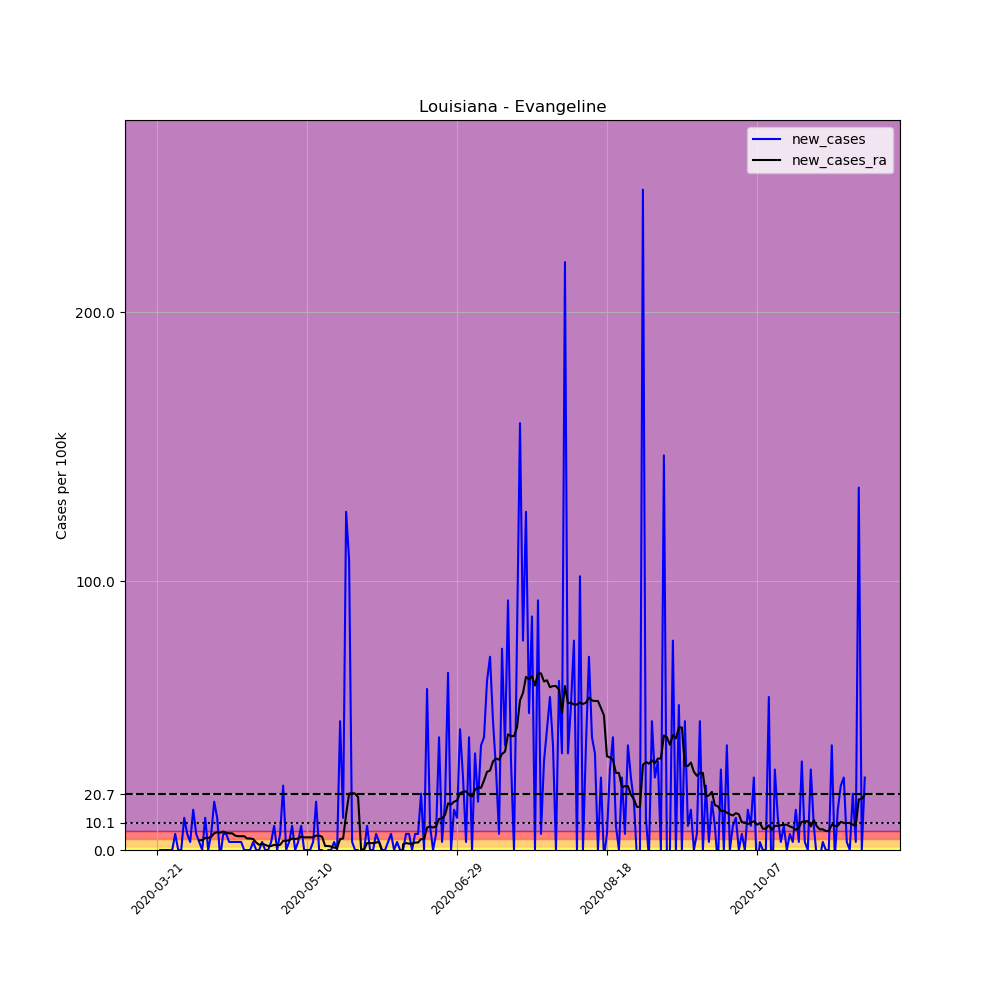

The table this chart was drawn from, first rows:
, date, county, state, fips, cases, deaths, COUNTY, STNAME, CTYNAME, POPESTIMATE2019, per_100k, new_cases, new_cases_ra
227575, 2020-03-21, Evangeline, Louisiana, 22039, 2, 0, 39, Louisiana, Evangeline, 33395, 5.989, , 
227576, 2020-03-22, Evangeline, Louisiana, 22039, 2, 0, 39, Louisiana, Evangeline, 33395, 5.989, 0.0, 
227577, 2020-03-23, Evangeline, Louisiana, 22039, 2, 0, 39, Louisiana, Evangeline, 33395, 5.989, 0.0, 
227578, 2020-03-24, Evangeline, Louisiana, 22039, 2, 0, 39, Louisiana, Evangeline, 33395, 5.989, 0.0, 
227579, 2020-03-25, Evangeline, Louisiana, 22039, 2, 0, 39, Louisiana, Evangeline, 33395, 5.989, 0.0, 
227580, 2020-03-26, Evangeline, Louisiana, 22039, 2, 0, 39, Louisiana, Evangeline, 33395, 5.989, 0.0, 
227581, 2020-03-27, Evangeline, Louisiana, 22039, 4, 0, 39, Louisiana, Evangeline, 33395, 11.98, 5.989, 
227582, 2020-03-28, Evangeline, Louisiana, 22039, 4, 0, 39, Louisiana, Evangeline, 33395, 11.98, 0.0, 
227583, 2020-03-29, Evangeline, Louisiana, 22039, 4, 0, 39, Louisiana, Evangeline, 33395, 11.98, 0.0, 
227584, 2020-03-30, Evangeline, Louisiana, 22039, 8, 0, 39, Louisiana, Evangeline, 33395, 23.96, 11.98, 
227585, 2020-03-31, Evangeline, Louisiana, 22039, 10, 0, 39, Louisiana, Evangeline, 33395, 29.94, 5.989, 
227586, 2020-04-01, Evangeline, Louisiana, 22039, 11, 0, 39, Louisiana, Evangeline, 33395, 32.94, 2.994, 
227587, 2020-04-02, Evangeline, Louisiana, 22039, 16, 0, 39, Louisiana, Evangeline, 33395, 47.91, 14.97, 
227588, 2020-04-03, Evangeline, Louisiana, 22039, 18, 0, 39, Louisiana, Evangeline, 33395, 53.9, 5.989, 
227589, 2020-04-04, Evangeline, Louisiana, 22039, 19, 0, 39, Louisiana, Evangeline, 33395, 56.89, 2.994, 3.636
227590, 2020-04-05, Evangeline, Louisiana, 22039, 19, 0, 39, Louisiana, Evangeline, 33395, 56.89, 0.0, 3.636
227591, 2020-04-06, Evangeline, Louisiana, 22039, 23, 0, 39, Louisiana, Evangeline, 33395, 68.87, 11.98, 4.492
227592, 2020-04-07, Evangeline, Louisiana, 22039, 23, 0, 39, Louisiana, Evangeline, 33395, 68.87, 0.0, 4.492
227593, 2020-04-08, Evangeline, Louisiana, 22039, 25, 0, 39, Louisiana, Evangeline, 33395, 74.86, 5.989, 4.919
227594, 2020-04-09, Evangeline, Louisiana, 22039, 31, 0, 39, Louisiana, Evangeline, 33395, 92.83, 17.97, 6.203
227595, 2020-04-10, Evangeline, Louisiana, 22039, 35, 0, 39, Louisiana, Evangeline, 33395, 104.8, 11.98, 6.631
227596, 2020-04-11, Evangeline, Louisiana, 22039, 34, 0, 39, Louisiana, Evangeline, 33395, 101.8, -2.994, 6.417
227597, 2020-04-12, Evangeline, Louisiana, 22039, 36, 0, 39, Louisiana, Evangeline, 33395, 107.8, 5.989, 6.844
227598, 2020-04-13, Evangeline, Louisiana, 22039, 38, 0, 39, Louisiana, Evangeline, 33395, 113.8, 5.989, 6.417
227599, 2020-04-14, Evangeline, Louisiana, 22039, 39, 0, 39, Louisiana, Evangeline, 33395, 116.8, 2.994, 6.203
227600, 2020-04-15, Evangeline, Louisiana, 22039, 40, 0, 39, Louisiana, Evangeline, 33395, 119.8, 2.994, 6.203
227601, 2020-04-16, Evangeline, Louisiana, 22039, 41, 0, 39, Louisiana, Evangeline, 33395, 122.8, 2.994, 5.347
227602, 2020-04-17, Evangeline, Louisiana, 22039, 42, 0, 39, Louisiana, Evangeline, 33395, 125.8, 2.994, 5.133
227603, 2020-04-18, Evangeline, Louisiana, 22039, 43, 0, 39, Louisiana, Evangeline, 33395, 128.8, 2.994, 5.133
227604, 2020-04-19, Evangeline, Louisiana, 22039, 43, 0, 39, Louisiana, Evangeline, 33395, 128.8, 0.0, 5.133
227605, 2020-04-20, Evangeline, Louisiana, 22039, 43, 0, 39, Louisiana, Evangeline, 33395, 128.8, 0.0, 4.278
227606, 2020-04-21, Evangeline, Louisiana, 22039, 43, 0, 39, Louisiana, Evangeline, 33395, 128.8, 0.0, 4.278
227607, 2020-04-22, Evangeline, Louisiana, 22039, 44, 0, 39, Louisiana, Evangeline, 33395, 131.8, 2.994, 4.064
227608, 2020-04-23, Evangeline, Louisiana, 22039, 44, 0, 39, Louisiana, Evangeline, 33395, 131.8, 0.0, 2.781
227609, 2020-04-24, Evangeline, Louisiana, 22039, 44, 0, 39, Louisiana, Evangeline, 33395, 131.8, 0.0, 1.925
227610, 2020-04-25, Evangeline, Louisiana, 22039, 45, 0, 39, Louisiana, Evangeline, 33395, 134.8, 2.994, 2.353
227611, 2020-04-26, Evangeline, Louisiana, 22039, 45, 0, 39, Louisiana, Evangeline, 33395, 134.8, 0.0, 1.925
227612, 2020-04-27, Evangeline, Louisiana, 22039, 45, 0, 39, Louisiana, Evangeline, 33395, 134.8, 0.0, 1.497
227613, 2020-04-28, Evangeline, Louisiana, 22039, 46, 0, 39, Louisiana, Evangeline, 33395, 137.7, 2.994, 1.497
227614, 2020-04-29, Evangeline, Louisiana, 22039, 49, 0, 39, Louisiana, Evangeline, 33395, 146.7, 8.983, 1.925
227615, 2020-04-30, Evangeline, Louisiana, 22039, 49, 1, 39, Louisiana, Evangeline, 33395, 146.7, 0.0, 1.711
227616, 2020-05-01, Evangeline, Louisiana, 22039, 51, 1, 39, Louisiana, Evangeline, 33395, 152.7, 5.989, 1.925
227617, 2020-05-02, Evangeline, Louisiana, 22039, 59, 1, 39, Louisiana, Evangeline, 33395, 176.7, 23.96, 3.422
227618, 2020-05-03, Evangeline, Louisiana, 22039, 59, 1, 39, Louisiana, Evangeline, 33395, 176.7, 0.0, 3.422
227619, 2020-05-04, Evangeline, Louisiana, 22039, 60, 1, 39, Louisiana, Evangeline, 33395, 179.7, 2.994, 3.636
227620, 2020-05-05, Evangeline, Louisiana, 22039, 63, 1, 39, Louisiana, Evangeline, 33395, 188.7, 8.983, 4.278
227621, 2020-05-06, Evangeline, Louisiana, 22039, 63, 1, 39, Louisiana, Evangeline, 33395, 188.7, 0.0, 4.064
227622, 2020-05-07, Evangeline, Louisiana, 22039, 64, 1, 39, Louisiana, Evangeline, 33395, 191.6, 2.994, 4.278
227623, 2020-05-08, Evangeline, Louisiana, 22039, 67, 1, 39, Louisiana, Evangeline, 33395, 200.6, 8.983, 4.919
227624, 2020-05-09, Evangeline, Louisiana, 22039, 67, 1, 39, Louisiana, Evangeline, 33395, 200.6, 0.0, 4.706
227625, 2020-05-10, Evangeline, Louisiana, 22039, 67, 1, 39, Louisiana, Evangeline, 33395, 200.6, 0.0, 4.706
227626, 2020-05-11, Evangeline, Louisiana, 22039, 67, 1, 39, Louisiana, Evangeline, 33395, 200.6, 0.0, 4.706
227627, 2020-05-12, Evangeline, Louisiana, 22039, 68, 1, 39, Louisiana, Evangeline, 33395, 203.6, 2.994, 4.706
227628, 2020-05-13, Evangeline, Louisiana, 22039, 74, 1, 39, Louisiana, Evangeline, 33395, 221.6, 17.97, 5.347
227629, 2020-05-14, Evangeline, Louisiana, 22039, 74, 1, 39, Louisiana, Evangeline, 33395, 221.6, 0.0, 5.347
227630, 2020-05-15, Evangeline, Louisiana, 22039, 74, 1, 39, Louisiana, Evangeline, 33395, 221.6, 0.0, 4.919
227631, 2020-05-16, Evangeline, Louisiana, 22039, 66, 1, 39, Louisiana, Evangeline, 33395, 197.6, -23.96, 1.497
227632, 2020-05-17, Evangeline, Louisiana, 22039, 66, 1, 39, Louisiana, Evangeline, 33395, 197.6, 0.0, 1.497
227633, 2020-05-18, Evangeline, Louisiana, 22039, 66, 1, 39, Louisiana, Evangeline, 33395, 197.6, 0.0, 1.283
227634, 2020-05-19, Evangeline, Louisiana, 22039, 67, 1, 39, Louisiana, Evangeline, 33395, 200.6, 2.994, 0.8556
... 177 more rows
